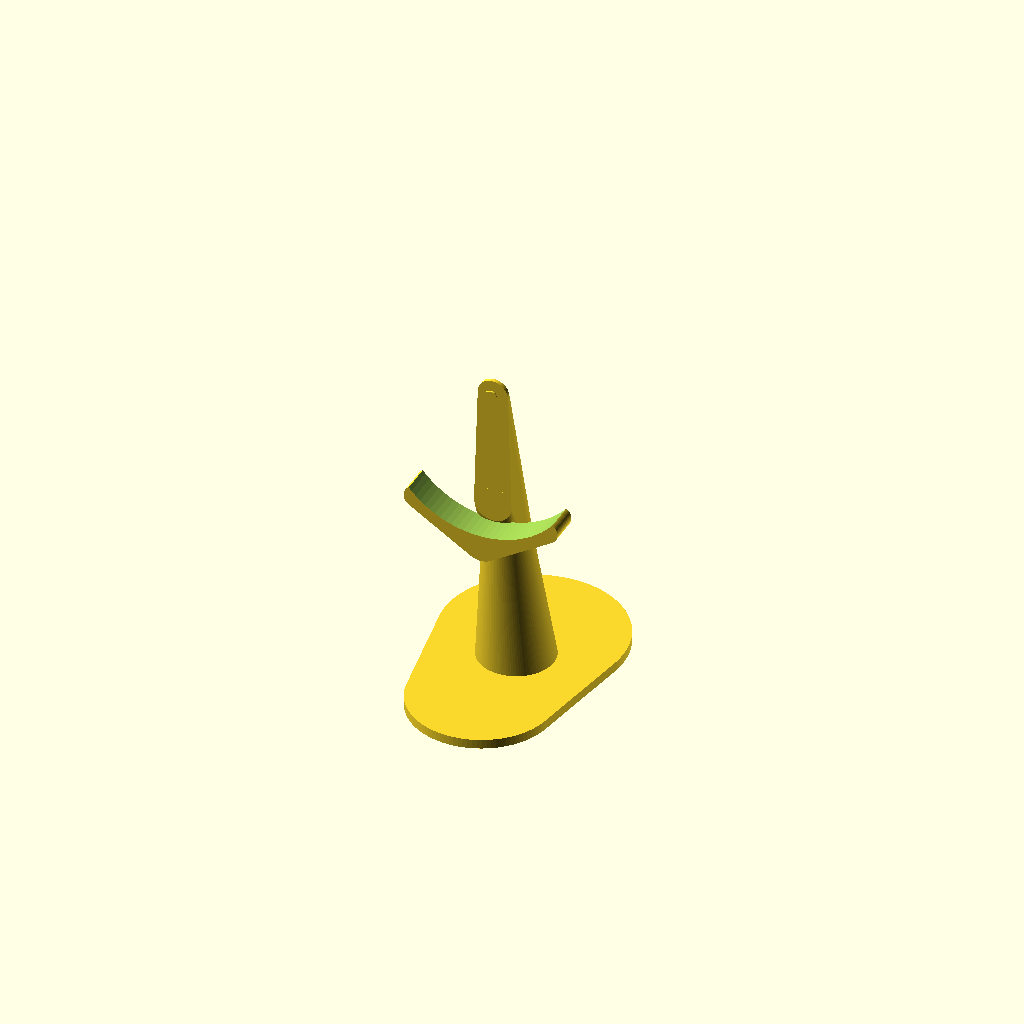
Cell 1: rendered with the file's own defaults.
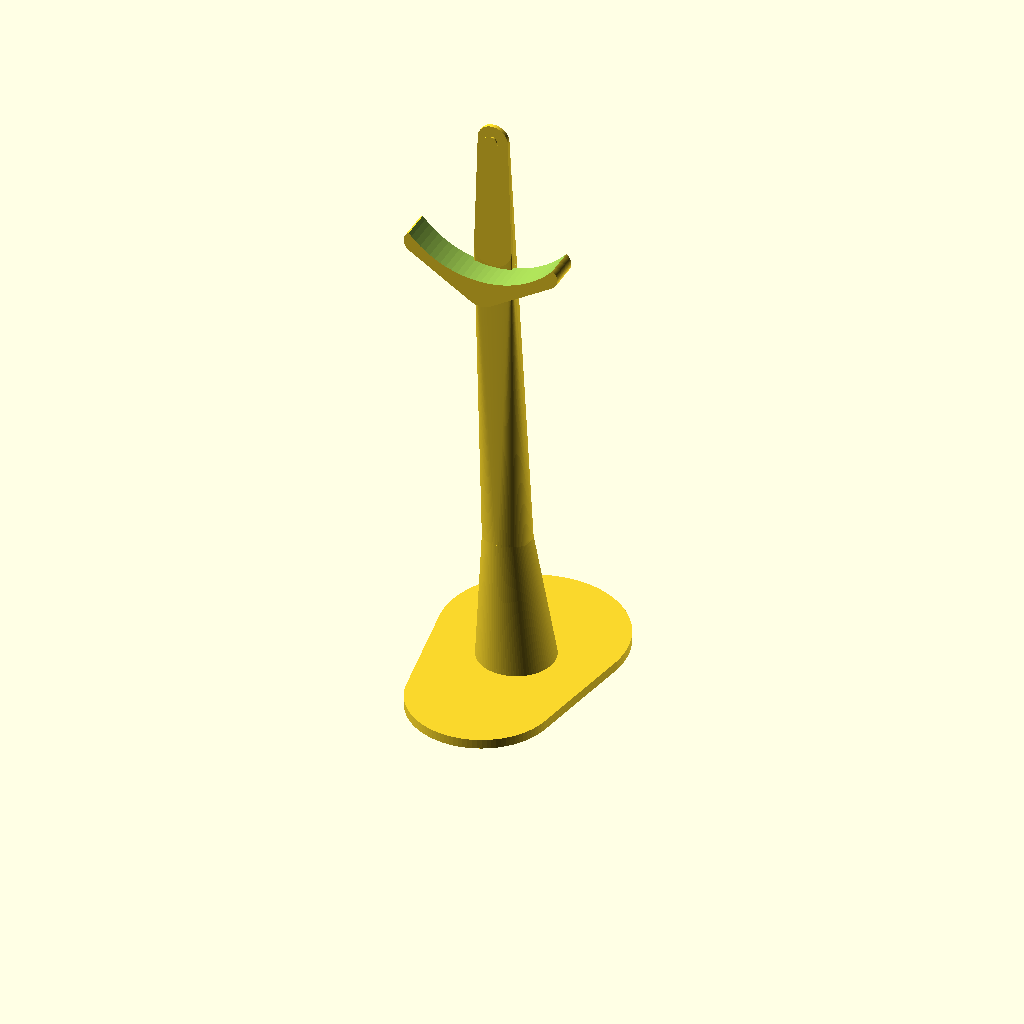
Cell 2: box_z_center = 300 (everything else at default).
One fixed orthographic camera (rotation 55°, 0°, 25°; colour scheme Cornfield) for every cell.
The OpenSCAD source (parts/support/pied.scad):
// =============================================================================
// PIED DE BUREAU POUR BOITIER BIRDIE 100MM - DESIGN ELEGANT
// =============================================================================

$fn = 100;

// --- PARAMETRES ---
box_z_center = 150; 
peg_z = box_z_center + 24; 

stand();

module stand() {
    union() {
        // 1. BASE (Socle large pour la stabilité)
        hull() {
            translate([0, 45, 0]) cylinder(d=95, h=5);
            translate([0, -15, 0]) cylinder(d=75, h=5); 
        }

        // 2 & 3. BRAS CENTRAL ET FACADE
        hull() {
            translate([0, 25, 4]) cylinder(d=40, h=1);
            translate([0, 15, 80]) rotate([-10, 0, 0]) cylinder(d=25, h=1);
        }
        hull() {
            translate([0, 15, 80]) rotate([-10, 0, 0]) cylinder(d=25, h=1);
            translate([0, 0, box_z_center - 40]) rotate([90, 0, 0]) cylinder(d=20, h=2);
            translate([0, 0, peg_z]) rotate([90, 0, 0]) cylinder(d=16, h=2);
        }

        // 4. PION D'ACCROCHE (S'insère dans le trou de serrure)
        translate([0, 0, peg_z]) {
            rotate([90, 0, 0]) cylinder(d=4.0, h=3.0);
            translate([0, -3.0, 0]) rotate([90, 0, 0]) cylinder(d1=4.0, d2=7.5, h=1.5);
            translate([0, -4.5, 0]) rotate([90, 0, 0]) cylinder(d=7.5, h=0.5);
        }

        // 5. BERCEAU INFERIEUR (Design "Croissant" élégant)
        translate([0, 0, box_z_center]) {
            difference() {
                // Forme adoucie, évasée et organique
                hull() {
                    // Pointe gauche (bords ronds)
                    translate([-35, -8, -38]) rotate([90, 0, 0]) cylinder(d=12, h=16, center=true);
                    // Pointe droite (bords ronds)
                    translate([ 35, -8, -38]) rotate([90, 0, 0]) cylinder(d=12, h=16, center=true);
                    // Base centrale massive fondue dans le mât
                    translate([  0, -8, -55]) rotate([90, 0, 0]) cylinder(d=20, h=16, center=true);
                }
                // Découpe exacte épousant la rondeur du boitier
                rotate([90, 0, 0]) cylinder(d=101, h=40, center=true);
            }
        }
    }
}
Customizer parameters (derived from the source; name, type, default, range or options):
box_z_center: number, default 150
